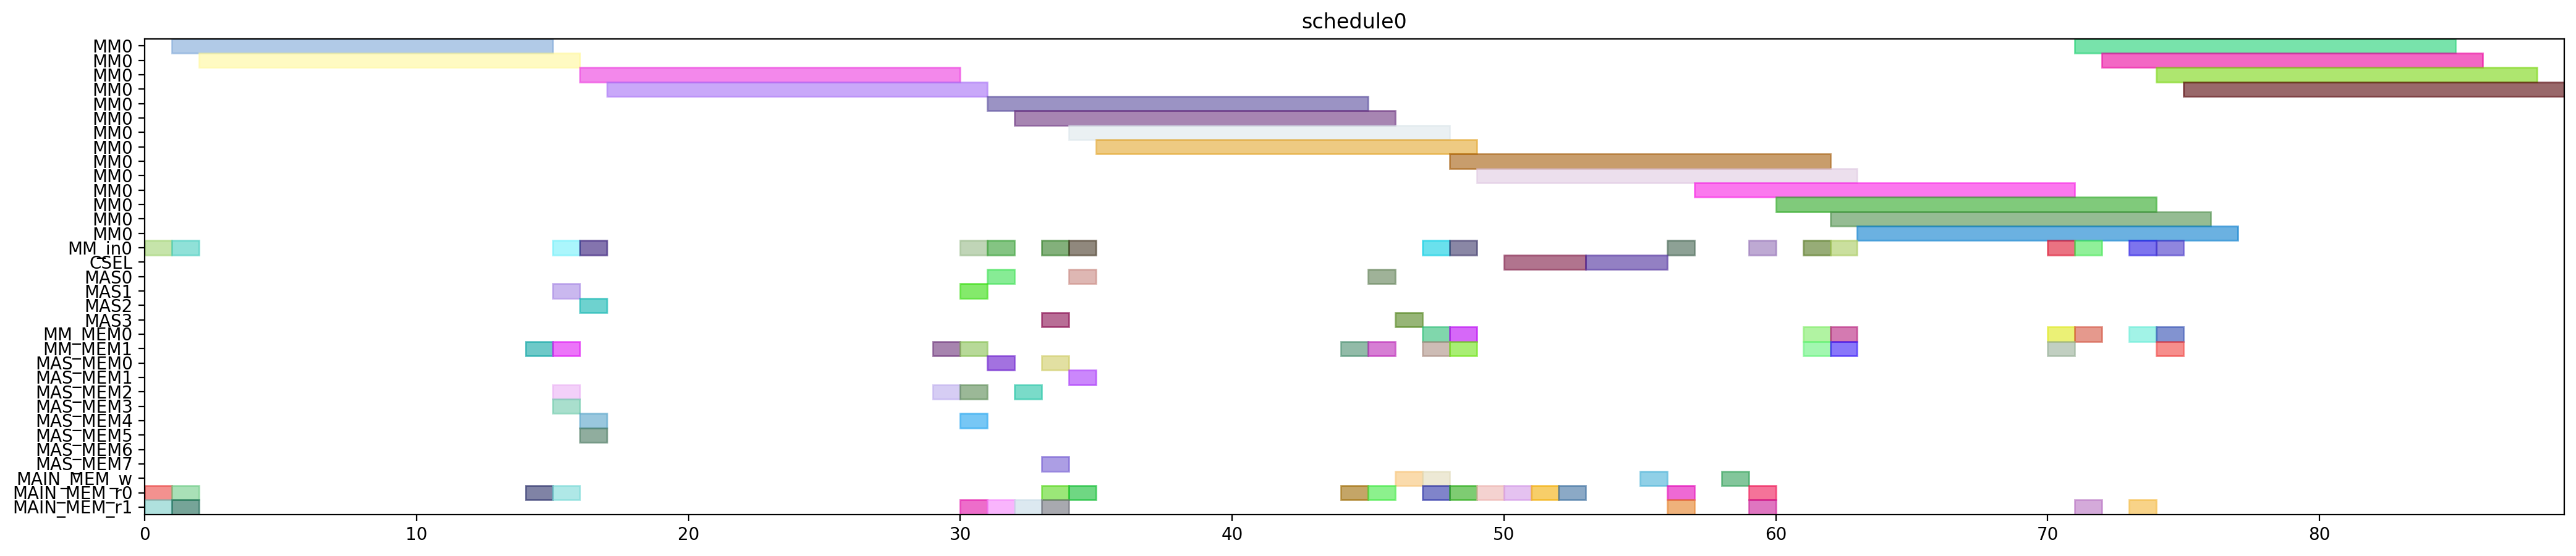

Recreate this plot in Python.
from pyschedule import Scenario, solvers, plotters, alt


def solve():
	horizon = 120
	S = Scenario("schedule0", horizon=horizon)

	# resource
	MM = S.Resources('MM', num=1, size=14)
	MM_in = S.Resources('MM_in', num=1)
	CSEL = S.Resource('CSEL')
	MAS = S.Resources('MAS', num=4, size=1, periods=range(1, horizon))
	MM_MEM = S.Resources('MM_MEM', num=2)
	MAS_MEM = S.Resources('MAS_MEM', num=8)
	MAIN_MEM_w = S.Resource('MAIN_MEM_w', size=1)
	MAIN_MEM_r = S.Resources('MAIN_MEM_r', num=2)

	# result of previous scheduling

	# new tasks
	t20 = S.Task('t20', length=14, delay_cost=1)
	t20 += alt(MM)
	t20_in = S.Task('t20_in', length=1, delay_cost=1)
	t20_in += alt(MM_in)
	S += t20_in*MM_in[0]<=t20*MM[0]
	t20_mem0 = S.Task('t20_mem0', length=1, delay_cost=1)
	t20_mem0 += MAIN_MEM_r[0]
	S += t20_mem0 <= t20

	t20_mem1 = S.Task('t20_mem1', length=1, delay_cost=1)
	t20_mem1 += MAIN_MEM_r[1]
	S += t20_mem1 <= t20

	t21 = S.Task('t21', length=14, delay_cost=1)
	t21 += alt(MM)
	t21_in = S.Task('t21_in', length=1, delay_cost=1)
	t21_in += alt(MM_in)
	S += t21_in*MM_in[0]<=t21*MM[0]
	t21_mem0 = S.Task('t21_mem0', length=1, delay_cost=1)
	t21_mem0 += MAIN_MEM_r[0]
	S += t21_mem0 <= t21

	t21_mem1 = S.Task('t21_mem1', length=1, delay_cost=1)
	t21_mem1 += MAIN_MEM_r[1]
	S += t21_mem1 <= t21

	xit20 = S.Task('xit20', length=1, delay_cost=1)
	xit20 += alt(MAS)
	xit20_mem0 = S.Task('xit20_mem0', length=1, delay_cost=1)
	xit20_mem0 += MAIN_MEM_r[0]
	S += xit20_mem0 <= xit20

	xit20_mem1 = S.Task('xit20_mem1', length=1, delay_cost=1)
	xit20_mem1 += alt(MM_MEM)
	S += (t20*MM[0])-1 < xit20_mem1*MM_MEM[1]
	S += xit20_mem1 <= xit20

	xit21 = S.Task('xit21', length=1, delay_cost=1)
	xit21 += alt(MAS)
	xit21_mem0 = S.Task('xit21_mem0', length=1, delay_cost=1)
	xit21_mem0 += MAIN_MEM_r[0]
	S += xit21_mem0 <= xit21

	xit21_mem1 = S.Task('xit21_mem1', length=1, delay_cost=1)
	xit21_mem1 += alt(MM_MEM)
	S += (t21*MM[0])-1 < xit21_mem1*MM_MEM[1]
	S += xit21_mem1 <= xit21

	xi2t40 = S.Task('xi2t40', length=14, delay_cost=1)
	xi2t40 += alt(MM)
	xi2t40_in = S.Task('xi2t40_in', length=1, delay_cost=1)
	xi2t40_in += alt(MM_in)
	S += xi2t40_in*MM_in[0]<=xi2t40*MM[0]
	xi2t40_mem0 = S.Task('xi2t40_mem0', length=1, delay_cost=1)
	xi2t40_mem0 += alt(MAS_MEM)
	S += (xit20*MAS[0])-1 < xi2t40_mem0*MAS_MEM[0]
	S += (xit20*MAS[1])-1 < xi2t40_mem0*MAS_MEM[2]
	S += (xit20*MAS[2])-1 < xi2t40_mem0*MAS_MEM[4]
	S += (xit20*MAS[3])-1 < xi2t40_mem0*MAS_MEM[6]
	S += xi2t40_mem0 <= xi2t40

	xi2t40_mem1 = S.Task('xi2t40_mem1', length=1, delay_cost=1)
	xi2t40_mem1 += alt(MAS_MEM)
	S += (xit20*MAS[0])-1 < xi2t40_mem1*MAS_MEM[1]
	S += (xit20*MAS[1])-1 < xi2t40_mem1*MAS_MEM[3]
	S += (xit20*MAS[2])-1 < xi2t40_mem1*MAS_MEM[5]
	S += (xit20*MAS[3])-1 < xi2t40_mem1*MAS_MEM[7]
	S += xi2t40_mem1 <= xi2t40

	xi2t41 = S.Task('xi2t41', length=14, delay_cost=1)
	xi2t41 += alt(MM)
	xi2t41_in = S.Task('xi2t41_in', length=1, delay_cost=1)
	xi2t41_in += alt(MM_in)
	S += xi2t41_in*MM_in[0]<=xi2t41*MM[0]
	xi2t41_mem0 = S.Task('xi2t41_mem0', length=1, delay_cost=1)
	xi2t41_mem0 += alt(MAS_MEM)
	S += (xit21*MAS[0])-1 < xi2t41_mem0*MAS_MEM[0]
	S += (xit21*MAS[1])-1 < xi2t41_mem0*MAS_MEM[2]
	S += (xit21*MAS[2])-1 < xi2t41_mem0*MAS_MEM[4]
	S += (xit21*MAS[3])-1 < xi2t41_mem0*MAS_MEM[6]
	S += xi2t41_mem0 <= xi2t41

	xi2t41_mem1 = S.Task('xi2t41_mem1', length=1, delay_cost=1)
	xi2t41_mem1 += alt(MAS_MEM)
	S += (xit21*MAS[0])-1 < xi2t41_mem1*MAS_MEM[1]
	S += (xit21*MAS[1])-1 < xi2t41_mem1*MAS_MEM[3]
	S += (xit21*MAS[2])-1 < xi2t41_mem1*MAS_MEM[5]
	S += (xit21*MAS[3])-1 < xi2t41_mem1*MAS_MEM[7]
	S += xi2t41_mem1 <= xi2t41

	D_a_0 = S.Task('D_a_0', length=1, delay_cost=1)
	D_a_0 += alt(MAS)
	D_a_0_mem0 = S.Task('D_a_0_mem0', length=1, delay_cost=1)
	D_a_0_mem0 += alt(MAS_MEM)
	S += (xit20*MAS[0])-1 < D_a_0_mem0*MAS_MEM[0]
	S += (xit20*MAS[1])-1 < D_a_0_mem0*MAS_MEM[2]
	S += (xit20*MAS[2])-1 < D_a_0_mem0*MAS_MEM[4]
	S += (xit20*MAS[3])-1 < D_a_0_mem0*MAS_MEM[6]
	S += D_a_0_mem0 <= D_a_0

	D_a_0_mem1 = S.Task('D_a_0_mem1', length=1, delay_cost=1)
	D_a_0_mem1 += alt(MM_MEM)
	S += (xi2t40*MM[0])-1 < D_a_0_mem1*MM_MEM[1]
	S += D_a_0_mem1 <= D_a_0

	D_a_1 = S.Task('D_a_1', length=1, delay_cost=1)
	D_a_1 += alt(MAS)
	D_a_1_mem0 = S.Task('D_a_1_mem0', length=1, delay_cost=1)
	D_a_1_mem0 += alt(MAS_MEM)
	S += (xit21*MAS[0])-1 < D_a_1_mem0*MAS_MEM[0]
	S += (xit21*MAS[1])-1 < D_a_1_mem0*MAS_MEM[2]
	S += (xit21*MAS[2])-1 < D_a_1_mem0*MAS_MEM[4]
	S += (xit21*MAS[3])-1 < D_a_1_mem0*MAS_MEM[6]
	S += D_a_1_mem0 <= D_a_1

	D_a_1_mem1 = S.Task('D_a_1_mem1', length=1, delay_cost=1)
	D_a_1_mem1 += alt(MM_MEM)
	S += (xi2t41*MM[0])-1 < D_a_1_mem1*MM_MEM[1]
	S += D_a_1_mem1 <= D_a_1

	negD0 = S.Task('negD0', length=14, delay_cost=1)
	negD0 += alt(MM)
	negD0_in = S.Task('negD0_in', length=1, delay_cost=1)
	negD0_in += alt(MM_in)
	S += negD0_in*MM_in[0]<=negD0*MM[0]
	negD0_mem0 = S.Task('negD0_mem0', length=1, delay_cost=1)
	negD0_mem0 += alt(MAS_MEM)
	S += (D_a_0*MAS[0])-1 < negD0_mem0*MAS_MEM[0]
	S += (D_a_0*MAS[1])-1 < negD0_mem0*MAS_MEM[2]
	S += (D_a_0*MAS[2])-1 < negD0_mem0*MAS_MEM[4]
	S += (D_a_0*MAS[3])-1 < negD0_mem0*MAS_MEM[6]
	S += negD0_mem0 <= negD0

	negD0_mem1 = S.Task('negD0_mem1', length=1, delay_cost=1)
	negD0_mem1 += MAIN_MEM_r[1]
	S += negD0_mem1 <= negD0

	negD1 = S.Task('negD1', length=14, delay_cost=1)
	negD1 += alt(MM)
	negD1_in = S.Task('negD1_in', length=1, delay_cost=1)
	negD1_in += alt(MM_in)
	S += negD1_in*MM_in[0]<=negD1*MM[0]
	negD1_mem0 = S.Task('negD1_mem0', length=1, delay_cost=1)
	negD1_mem0 += alt(MAS_MEM)
	S += (D_a_1*MAS[0])-1 < negD1_mem0*MAS_MEM[0]
	S += (D_a_1*MAS[1])-1 < negD1_mem0*MAS_MEM[2]
	S += (D_a_1*MAS[2])-1 < negD1_mem0*MAS_MEM[4]
	S += (D_a_1*MAS[3])-1 < negD1_mem0*MAS_MEM[6]
	S += negD1_mem0 <= negD1

	negD1_mem1 = S.Task('negD1_mem1', length=1, delay_cost=1)
	negD1_mem1 += MAIN_MEM_r[1]
	S += negD1_mem1 <= negD1

	N_b0 = S.Task('N_b0', length=1, delay_cost=1)
	N_b0 += alt(MAS)
	N_b0_mem0 = S.Task('N_b0_mem0', length=1, delay_cost=1)
	N_b0_mem0 += alt(MAS_MEM)
	S += (D_a_0*MAS[0])-1 < N_b0_mem0*MAS_MEM[0]
	S += (D_a_0*MAS[1])-1 < N_b0_mem0*MAS_MEM[2]
	S += (D_a_0*MAS[2])-1 < N_b0_mem0*MAS_MEM[4]
	S += (D_a_0*MAS[3])-1 < N_b0_mem0*MAS_MEM[6]
	S += N_b0_mem0 <= N_b0

	N_b0_mem1 = S.Task('N_b0_mem1', length=1, delay_cost=1)
	N_b0_mem1 += MAIN_MEM_r[1]
	S += N_b0_mem1 <= N_b0

	N_b1 = S.Task('N_b1', length=1, delay_cost=1)
	N_b1 += alt(MAS)
	N_b1_mem0 = S.Task('N_b1_mem0', length=1, delay_cost=1)
	N_b1_mem0 += alt(MAS_MEM)
	S += (D_a_1*MAS[0])-1 < N_b1_mem0*MAS_MEM[0]
	S += (D_a_1*MAS[1])-1 < N_b1_mem0*MAS_MEM[2]
	S += (D_a_1*MAS[2])-1 < N_b1_mem0*MAS_MEM[4]
	S += (D_a_1*MAS[3])-1 < N_b1_mem0*MAS_MEM[6]
	S += N_b1_mem0 <= N_b1

	N_b1_mem1 = S.Task('N_b1_mem1', length=1, delay_cost=1)
	N_b1_mem1 += MAIN_MEM_r[1]
	S += N_b1_mem1 <= N_b1

	D0 = S.Task('D0', length=1, delay_cost=1)
	D0 += alt(MAS)
	S += 0<D0

	D0_w = S.Task('D0_w', length=1, delay_cost=1)
	D0_w += alt(MAIN_MEM_w)
	S += D0 <= D0_w

	D0_mem0 = S.Task('D0_mem0', length=1, delay_cost=1)
	D0_mem0 += MAIN_MEM_r[0]
	S += D0_mem0 <= D0

	D0_mem1 = S.Task('D0_mem1', length=1, delay_cost=1)
	D0_mem1 += alt(MM_MEM)
	S += (negD0*MM[0])-1 < D0_mem1*MM_MEM[1]
	S += D0_mem1 <= D0

	D1 = S.Task('D1', length=1, delay_cost=1)
	D1 += alt(MAS)
	S += 0<D1

	D1_w = S.Task('D1_w', length=1, delay_cost=1)
	D1_w += alt(MAIN_MEM_w)
	S += D1 <= D1_w

	D1_mem0 = S.Task('D1_mem0', length=1, delay_cost=1)
	D1_mem0 += MAIN_MEM_r[0]
	S += D1_mem0 <= D1

	D1_mem1 = S.Task('D1_mem1', length=1, delay_cost=1)
	D1_mem1 += alt(MM_MEM)
	S += (negD1*MM[0])-1 < D1_mem1*MM_MEM[1]
	S += D1_mem1 <= D1

	N0 = S.Task('N0', length=14, delay_cost=1)
	N0 += alt(MM)
	N0_in = S.Task('N0_in', length=1, delay_cost=1)
	N0_in += alt(MM_in)
	S += N0_in*MM_in[0]<=N0*MM[0]
	N0_mem0 = S.Task('N0_mem0', length=1, delay_cost=1)
	N0_mem0 += MAIN_MEM_r[0]
	S += N0_mem0 <= N0

	N0_mem1 = S.Task('N0_mem1', length=1, delay_cost=1)
	N0_mem1 += alt(MAS_MEM)
	S += (N_b0*MAS[0])-1 < N0_mem1*MAS_MEM[1]
	S += (N_b0*MAS[1])-1 < N0_mem1*MAS_MEM[3]
	S += (N_b0*MAS[2])-1 < N0_mem1*MAS_MEM[5]
	S += (N_b0*MAS[3])-1 < N0_mem1*MAS_MEM[7]
	S += N0_mem1 <= N0

	N1 = S.Task('N1', length=14, delay_cost=1)
	N1 += alt(MM)
	N1_in = S.Task('N1_in', length=1, delay_cost=1)
	N1_in += alt(MM_in)
	S += N1_in*MM_in[0]<=N1*MM[0]
	N1_mem0 = S.Task('N1_mem0', length=1, delay_cost=1)
	N1_mem0 += MAIN_MEM_r[0]
	S += N1_mem0 <= N1

	N1_mem1 = S.Task('N1_mem1', length=1, delay_cost=1)
	N1_mem1 += alt(MAS_MEM)
	S += (N_b1*MAS[0])-1 < N1_mem1*MAS_MEM[1]
	S += (N_b1*MAS[1])-1 < N1_mem1*MAS_MEM[3]
	S += (N_b1*MAS[2])-1 < N1_mem1*MAS_MEM[5]
	S += (N_b1*MAS[3])-1 < N1_mem1*MAS_MEM[7]
	S += N1_mem1 <= N1

	Z0 = S.Task('Z0', length=3, delay_cost=1)
	Z0 += alt(CSEL)

	Z0_w = S.Task('Z0_w', length=1, delay_cost=1)
	Z0_w += alt(MAIN_MEM_w)
	S += Z0+2 <= Z0_w

	Z0_mem0 = S.Task('Z0_mem0', length=1, delay_cost=1)
	Z0_mem0 += MAIN_MEM_r[0]
	S += D0_w < Z0_mem0
	S += Z0_mem0+ 2 <= Z0

	Z0_mem1 = S.Task('Z0_mem1', length=1, delay_cost=1)
	Z0_mem1 += MAIN_MEM_r[0]
	S += D0_w < Z0_mem1
	S += Z0_mem1+ 1 <= Z0

	Z0_mem2 = S.Task('Z0_mem2', length=1, delay_cost=1)
	Z0_mem2 += MAIN_MEM_r[0]
	S += Z0_mem2+ 0 <= Z0

	Z1 = S.Task('Z1', length=3, delay_cost=1)
	Z1 += alt(CSEL)

	Z1_w = S.Task('Z1_w', length=1, delay_cost=1)
	Z1_w += alt(MAIN_MEM_w)
	S += Z1+2 <= Z1_w

	Z1_mem0 = S.Task('Z1_mem0', length=1, delay_cost=1)
	Z1_mem0 += MAIN_MEM_r[0]
	S += D1_w < Z1_mem0
	S += Z1_mem0+ 2 <= Z1

	Z1_mem1 = S.Task('Z1_mem1', length=1, delay_cost=1)
	Z1_mem1 += MAIN_MEM_r[0]
	S += D1_w < Z1_mem1
	S += Z1_mem1+ 1 <= Z1

	Z1_mem2 = S.Task('Z1_mem2', length=1, delay_cost=1)
	Z1_mem2 += MAIN_MEM_r[0]
	S += Z1_mem2+ 0 <= Z1

	N20 = S.Task('N20', length=14, delay_cost=1)
	N20 += alt(MM)
	N20_in = S.Task('N20_in', length=1, delay_cost=1)
	N20_in += alt(MM_in)
	S += N20_in*MM_in[0]<=N20*MM[0]
	N20_mem0 = S.Task('N20_mem0', length=1, delay_cost=1)
	N20_mem0 += alt(MM_MEM)
	S += (N0*MM[0])-1 < N20_mem0*MM_MEM[0]
	S += N20_mem0 <= N20

	N20_mem1 = S.Task('N20_mem1', length=1, delay_cost=1)
	N20_mem1 += alt(MM_MEM)
	S += (N0*MM[0])-1 < N20_mem1*MM_MEM[1]
	S += N20_mem1 <= N20

	N21 = S.Task('N21', length=14, delay_cost=1)
	N21 += alt(MM)
	N21_in = S.Task('N21_in', length=1, delay_cost=1)
	N21_in += alt(MM_in)
	S += N21_in*MM_in[0]<=N21*MM[0]
	N21_mem0 = S.Task('N21_mem0', length=1, delay_cost=1)
	N21_mem0 += alt(MM_MEM)
	S += (N1*MM[0])-1 < N21_mem0*MM_MEM[0]
	S += N21_mem0 <= N21

	N21_mem1 = S.Task('N21_mem1', length=1, delay_cost=1)
	N21_mem1 += alt(MM_MEM)
	S += (N1*MM[0])-1 < N21_mem1*MM_MEM[1]
	S += N21_mem1 <= N21

	D20 = S.Task('D20', length=14, delay_cost=1)
	D20 += alt(MM)
	D20_in = S.Task('D20_in', length=1, delay_cost=1)
	D20_in += alt(MM_in)
	S += D20_in*MM_in[0]<=D20*MM[0]
	D20_mem0 = S.Task('D20_mem0', length=1, delay_cost=1)
	D20_mem0 += MAIN_MEM_r[0]
	S += Z0_w < D20_mem0
	S += D20_mem0 <= D20

	D20_mem1 = S.Task('D20_mem1', length=1, delay_cost=1)
	D20_mem1 += MAIN_MEM_r[1]
	S += Z0_w < D20_mem1
	S += D20_mem1 <= D20

	D21 = S.Task('D21', length=14, delay_cost=1)
	D21 += alt(MM)
	D21_in = S.Task('D21_in', length=1, delay_cost=1)
	D21_in += alt(MM_in)
	S += D21_in*MM_in[0]<=D21*MM[0]
	D21_mem0 = S.Task('D21_mem0', length=1, delay_cost=1)
	D21_mem0 += MAIN_MEM_r[0]
	S += Z1_w < D21_mem0
	S += D21_mem0 <= D21

	D21_mem1 = S.Task('D21_mem1', length=1, delay_cost=1)
	D21_mem1 += MAIN_MEM_r[1]
	S += Z1_w < D21_mem1
	S += D21_mem1 <= D21

	N30 = S.Task('N30', length=14, delay_cost=1)
	N30 += alt(MM)
	N30_in = S.Task('N30_in', length=1, delay_cost=1)
	N30_in += alt(MM_in)
	S += N30_in*MM_in[0]<=N30*MM[0]
	N30_mem0 = S.Task('N30_mem0', length=1, delay_cost=1)
	N30_mem0 += alt(MM_MEM)
	S += (N20*MM[0])-1 < N30_mem0*MM_MEM[0]
	S += N30_mem0 <= N30

	N30_mem1 = S.Task('N30_mem1', length=1, delay_cost=1)
	N30_mem1 += alt(MM_MEM)
	S += (N0*MM[0])-1 < N30_mem1*MM_MEM[1]
	S += N30_mem1 <= N30

	N31 = S.Task('N31', length=14, delay_cost=1)
	N31 += alt(MM)
	N31_in = S.Task('N31_in', length=1, delay_cost=1)
	N31_in += alt(MM_in)
	S += N31_in*MM_in[0]<=N31*MM[0]
	N31_mem0 = S.Task('N31_mem0', length=1, delay_cost=1)
	N31_mem0 += alt(MM_MEM)
	S += (N21*MM[0])-1 < N31_mem0*MM_MEM[0]
	S += N31_mem0 <= N31

	N31_mem1 = S.Task('N31_mem1', length=1, delay_cost=1)
	N31_mem1 += alt(MM_MEM)
	S += (N1*MM[0])-1 < N31_mem1*MM_MEM[1]
	S += N31_mem1 <= N31

	V0 = S.Task('V0', length=14, delay_cost=1)
	V0 += alt(MM)
	V0_in = S.Task('V0_in', length=1, delay_cost=1)
	V0_in += alt(MM_in)
	S += V0_in*MM_in[0]<=V0*MM[0]
	V0_mem0 = S.Task('V0_mem0', length=1, delay_cost=1)
	V0_mem0 += alt(MM_MEM)
	S += (D20*MM[0])-1 < V0_mem0*MM_MEM[0]
	S += V0_mem0 <= V0

	V0_mem1 = S.Task('V0_mem1', length=1, delay_cost=1)
	V0_mem1 += MAIN_MEM_r[1]
	S += Z0_w < V0_mem1
	S += V0_mem1 <= V0

	V1 = S.Task('V1', length=14, delay_cost=1)
	V1 += alt(MM)
	V1_in = S.Task('V1_in', length=1, delay_cost=1)
	V1_in += alt(MM_in)
	S += V1_in*MM_in[0]<=V1*MM[0]
	V1_mem0 = S.Task('V1_mem0', length=1, delay_cost=1)
	V1_mem0 += alt(MM_MEM)
	S += (D21*MM[0])-1 < V1_mem0*MM_MEM[0]
	S += V1_mem0 <= V1

	V1_mem1 = S.Task('V1_mem1', length=1, delay_cost=1)
	V1_mem1 += MAIN_MEM_r[1]
	S += Z1_w < V1_mem1
	S += V1_mem1 <= V1

	ND20 = S.Task('ND20', length=14, delay_cost=1)
	ND20 += alt(MM)
	ND20_in = S.Task('ND20_in', length=1, delay_cost=1)
	ND20_in += alt(MM_in)
	S += ND20_in*MM_in[0]<=ND20*MM[0]
	ND20_mem0 = S.Task('ND20_mem0', length=1, delay_cost=1)
	ND20_mem0 += alt(MM_MEM)
	S += (N0*MM[0])-1 < ND20_mem0*MM_MEM[0]
	S += ND20_mem0 <= ND20

	ND20_mem1 = S.Task('ND20_mem1', length=1, delay_cost=1)
	ND20_mem1 += alt(MM_MEM)
	S += (D20*MM[0])-1 < ND20_mem1*MM_MEM[1]
	S += ND20_mem1 <= ND20

	ND21 = S.Task('ND21', length=14, delay_cost=1)
	ND21 += alt(MM)
	ND21_in = S.Task('ND21_in', length=1, delay_cost=1)
	ND21_in += alt(MM_in)
	S += ND21_in*MM_in[0]<=ND21*MM[0]
	ND21_mem0 = S.Task('ND21_mem0', length=1, delay_cost=1)
	ND21_mem0 += alt(MM_MEM)
	S += (N1*MM[0])-1 < ND21_mem0*MM_MEM[0]
	S += ND21_mem0 <= ND21

	ND21_mem1 = S.Task('ND21_mem1', length=1, delay_cost=1)
	ND21_mem1 += alt(MM_MEM)
	S += (D21*MM[0])-1 < ND21_mem1*MM_MEM[1]
	S += ND21_mem1 <= ND21

	solvers.mip.solve(S,msg=1,kind='CPLEX',ratio_gap=1.01)

	solution = [['hoge']*len(S.solution()[1]) for i in range(len(S.solution()))]
	for i in range(len(S.solution())):
		for j in range(len(S.solution()[i])):
			solution[i][j]=str(S.solution()[i][j])
	print(solution)

	cycles = int(solution[-1][3])

	pic_file_name = "/home/mfukuda/ABE/multiRAM_multiMAS_16mux/scheduling_result/stage14MM1_stage1MAS4/2xSSWU_BEFORE_EXP/schedule0.png"
	if(S.solution() != []):
		plotters.matplotlib.plot(S,img_filename=pic_file_name, show_task_labels=False, fig_size=(cycles*0.25+3, 5))

	return solution
